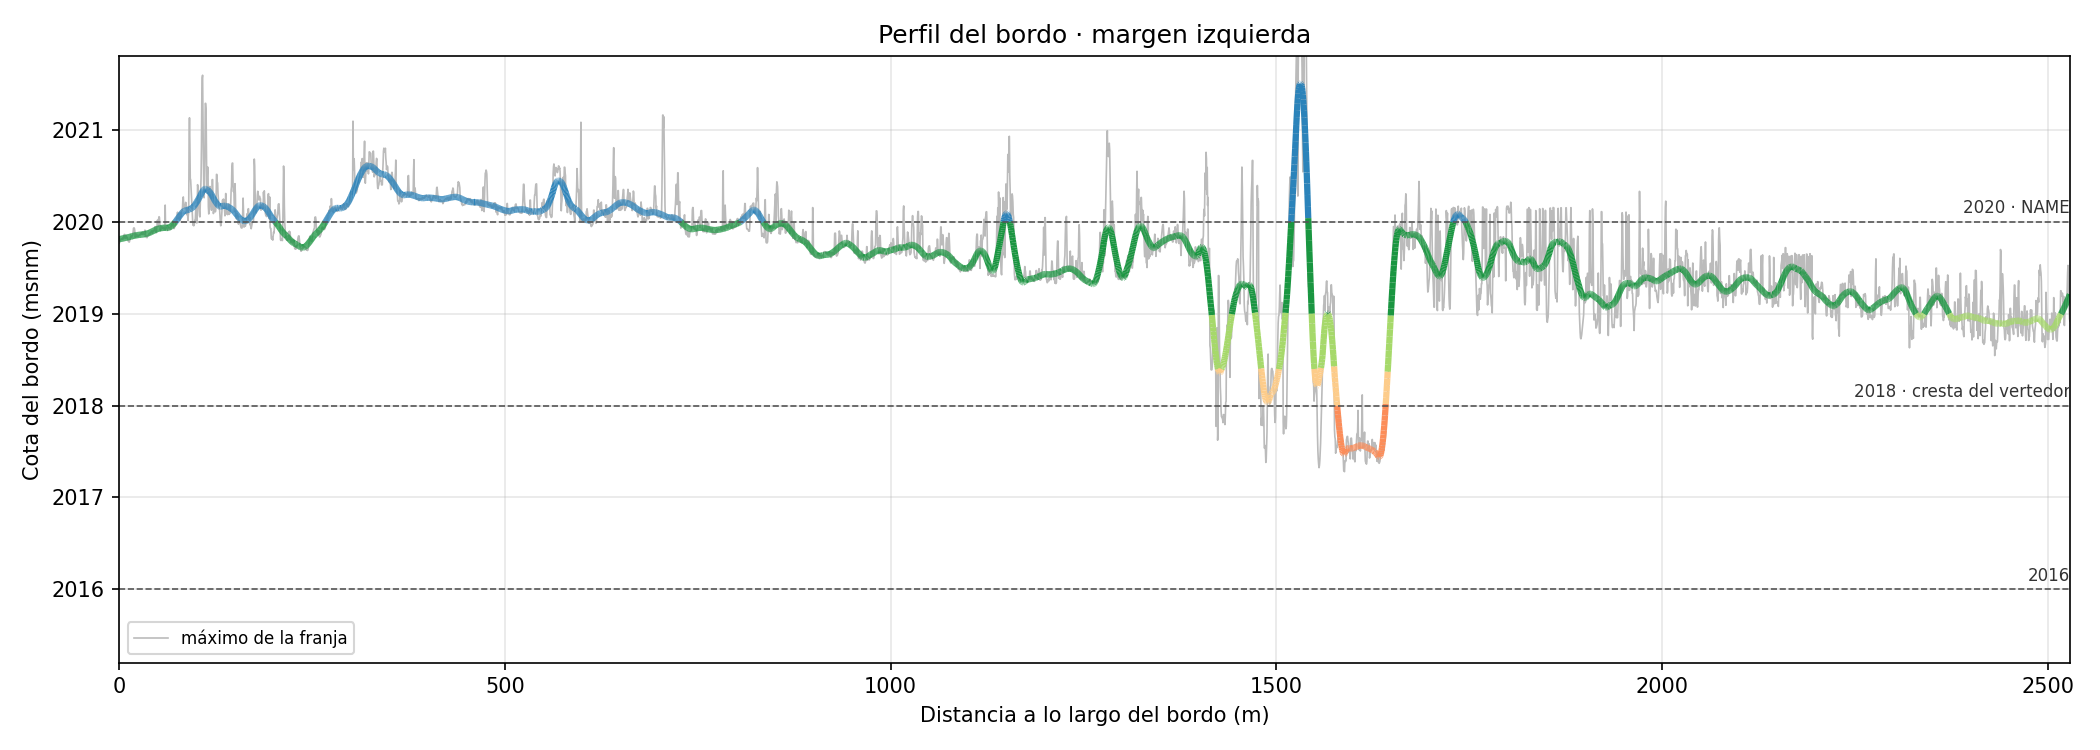

The file beside this chart, header and first rows:
dist_m, x, y, z_cruda, z_bordo, dias_anio, sobre_cresta, obstaculo
0.0, 463771, 2218711, 2020, 2020, 0.0, True, no
0.5, 463771, 2218712, 2020, 2020, 0.0, True, no
1.0, 463771, 2218712, 2020, 2020, 0.0, True, no
1.5, 463771, 2218713, 2020, 2020, 0.0, True, no
2.0, 463772, 2218713, 2020, 2020, 0.0, True, no
2.5, 463772, 2218713, 2020, 2020, 0.0, True, no
3.0, 463772, 2218714, 2020, 2020, 0.0, True, no
3.5, 463772, 2218714, 2020, 2020, 0.0, True, no
4.0, 463773, 2218715, 2020, 2020, 0.0, True, no
4.5, 463773, 2218715, 2020, 2020, 0.0, True, no
5.0, 463773, 2218716, 2020, 2020, 0.0, True, no
5.5, 463774, 2218716, 2020, 2020, 0.0, True, no
6.0, 463774, 2218716, 2020, 2020, 0.0, True, no
6.5, 463774, 2218717, 2020, 2020, 0.0, True, no
7.0, 463774, 2218717, 2020, 2020, 0.0, True, no
7.5, 463775, 2218718, 2020, 2020, 0.0, True, no
8.0, 463775, 2218718, 2020, 2020, 0.0, True, no
8.5, 463775, 2218718, 2020, 2020, 0.0, True, no
9.0, 463775, 2218719, 2020, 2020, 0.0, True, no
9.5, 463776, 2218719, 2020, 2020, 0.0, True, no
10.0, 463776, 2218720, 2020, 2020, 0.0, True, no
10.5, 463776, 2218720, 2020, 2020, 0.0, True, no
11.0, 463776, 2218721, 2020, 2020, 0.0, True, no
11.5, 463777, 2218721, 2020, 2020, 0.0, True, no
12.0, 463777, 2218721, 2020, 2020, 0.0, True, no
12.5, 463777, 2218722, 2020, 2020, 0.0, True, no
13.0, 463777, 2218722, 2020, 2020, 0.0, True, no
13.5, 463778, 2218723, 2020, 2020, 0.0, True, no
14.0, 463778, 2218723, 2020, 2020, 0.0, True, no
14.5, 463778, 2218724, 2020, 2020, 0.0, True, no
15.0, 463779, 2218724, 2020, 2020, 0.0, True, no
15.5, 463779, 2218724, 2020, 2020, 0.0, True, no
16.0, 463779, 2218725, 2020, 2020, 0.0, True, no
16.5, 463779, 2218725, 2020, 2020, 0.0, True, no
17.0, 463780, 2218726, 2020, 2020, 0.0, True, no
17.5, 463780, 2218726, 2020, 2020, 0.0, True, no
18.0, 463780, 2218727, 2020, 2020, 0.0, True, no
18.5, 463780, 2218727, 2020, 2020, 0.0, True, no
19.0, 463781, 2218727, 2020, 2020, 0.0, True, no
19.5, 463781, 2218728, 2020, 2020, 0.0, True, no
20.0, 463781, 2218728, 2020, 2020, 0.0, True, no
20.5, 463781, 2218729, 2020, 2020, 0.0, True, no
21.0, 463782, 2218729, 2020, 2020, 0.0, True, no
21.5, 463782, 2218730, 2020, 2020, 0.0, True, no
22.0, 463782, 2218730, 2020, 2020, 0.0, True, no
22.5, 463782, 2218730, 2020, 2020, 0.0, True, no
23.0, 463783, 2218731, 2020, 2020, 0.0, True, no
23.5, 463783, 2218731, 2020, 2020, 0.0, True, no
24.0, 463783, 2218732, 2020, 2020, 0.0, True, no
24.5, 463784, 2218732, 2020, 2020, 0.0, True, no
25.0, 463784, 2218733, 2020, 2020, 0.0, True, no
25.5, 463784, 2218733, 2020, 2020, 0.0, True, no
26.0, 463784, 2218733, 2020, 2020, 0.0, True, no
26.5, 463785, 2218734, 2020, 2020, 0.0, True, no
27.0, 463785, 2218734, 2020, 2020, 0.0, True, no
27.5, 463785, 2218735, 2020, 2020, 0.0, True, no
28.0, 463785, 2218735, 2020, 2020, 0.0, True, no
28.5, 463786, 2218735, 2020, 2020, 0.0, True, no
29.0, 463786, 2218736, 2020, 2020, 0.0, True, no
29.5, 463786, 2218736, 2020, 2020, 0.0, True, no
... 4,999 more rows
